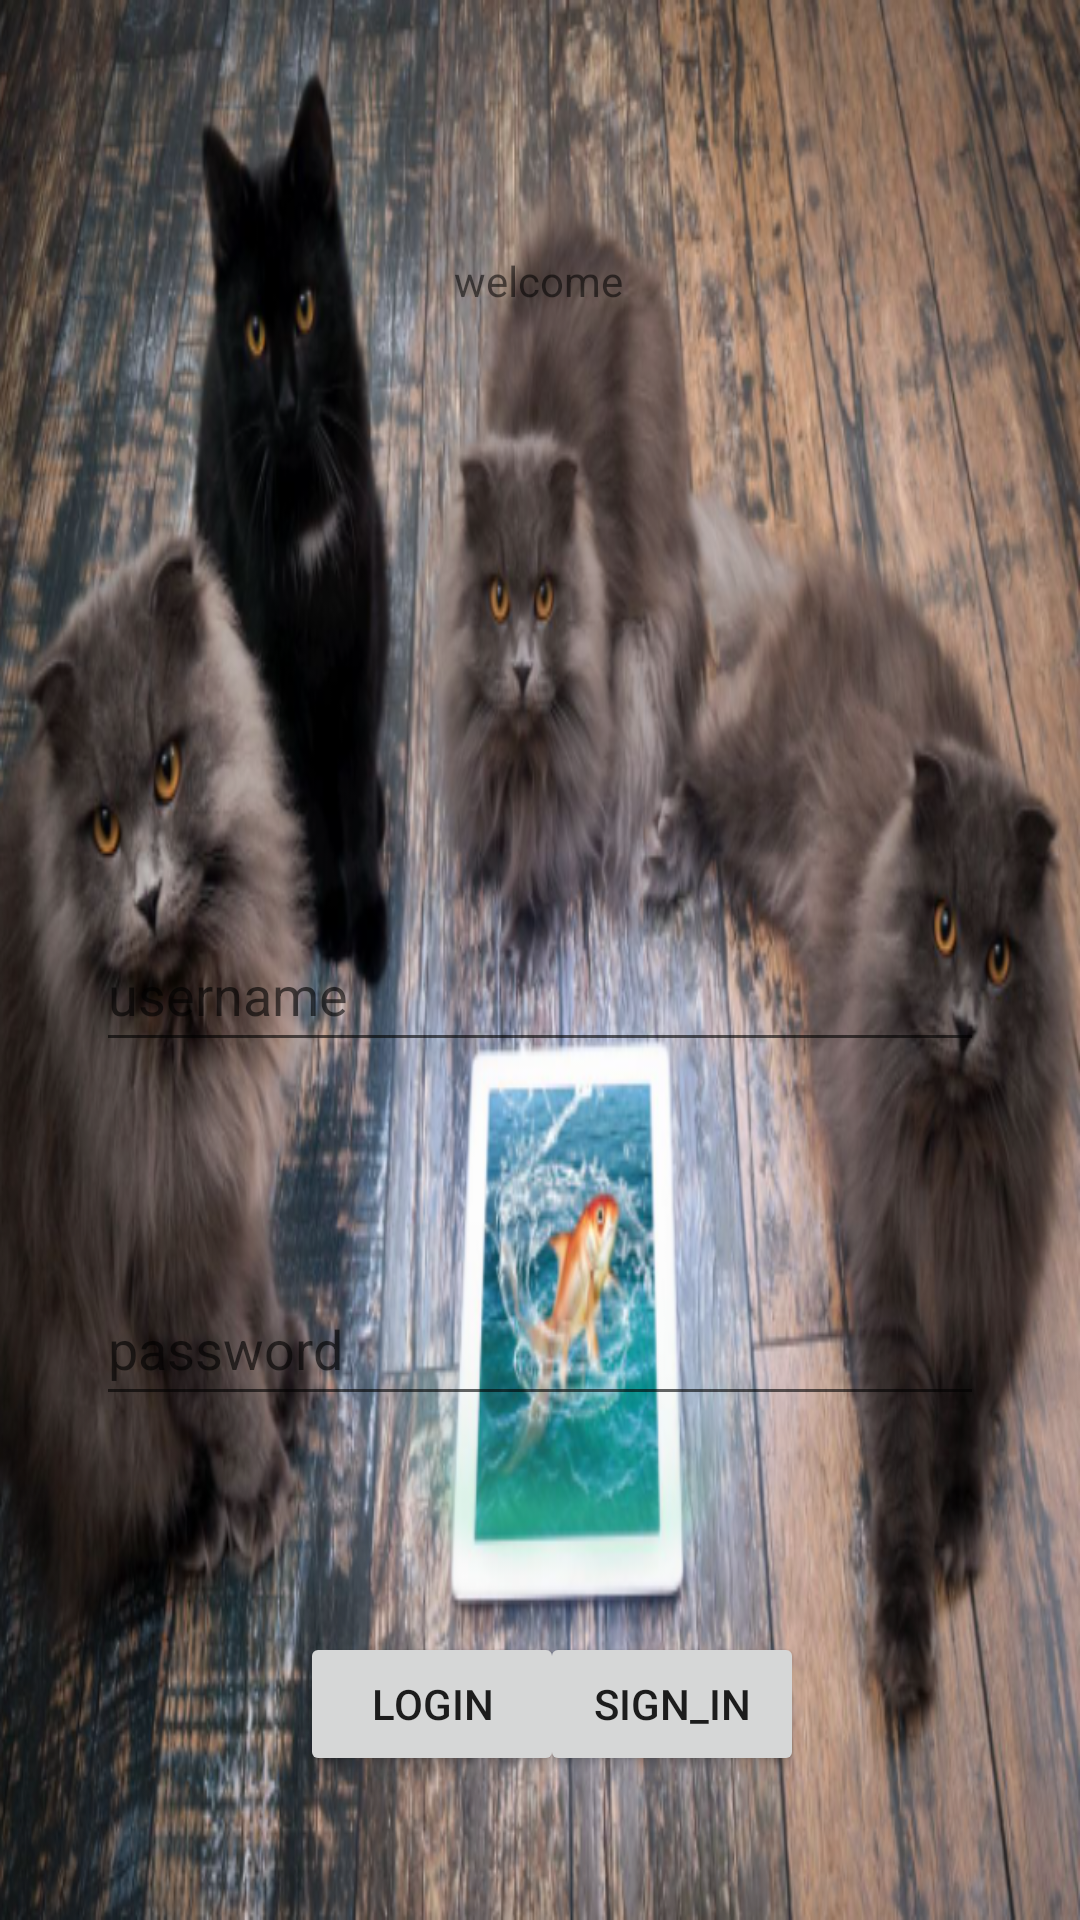

Android layout source for this screen:
<!-- AndroidManifest.xml: application theme Theme.Animaux -->
<!-- res/layout/activity_login.xml -->
<?xml version="1.0" encoding="utf-8"?>
<androidx.constraintlayout.widget.ConstraintLayout xmlns:android="http://schemas.android.com/apk/res/android"

    xmlns:app="http://schemas.android.com/apk/res-auto"
    xmlns:tools="http://schemas.android.com/tools"
    android:layout_width="match_parent"
    android:layout_height="match_parent"

    android:background="@drawable/pets"
    tools:context=".entities.LoginActivity">


    <EditText
        android:id="@+id/usernamel"
        android:layout_width="match_parent"
        android:layout_height="wrap_content"
        android:layout_marginStart="32dp"
        android:layout_marginTop="203dp"
        android:layout_marginEnd="32dp"
        android:hint="@string/username"
        android:importantForAutofill="no"
        android:inputType="text"
        android:minHeight="48dp"
        app:layout_constraintEnd_toEndOf="parent"
        app:layout_constraintHorizontal_bias="0.0"
        app:layout_constraintStart_toStartOf="parent"
        app:layout_constraintTop_toBottomOf="@+id/textView"
        tools:ignore="TextContrastCheck" />

    <EditText
        android:id="@+id/passwordl"
        android:layout_width="match_parent"
        android:layout_height="wrap_content"
        android:layout_marginStart="32dp"
        android:layout_marginTop="70dp"
        android:layout_marginEnd="32dp"
        android:hint="@string/password"
        android:importantForAutofill="no"
        android:inputType="textPassword"
        android:minHeight="48dp"
        app:layout_constraintEnd_toEndOf="parent"
        app:layout_constraintHorizontal_bias="1.0"
        app:layout_constraintStart_toStartOf="parent"
        app:layout_constraintTop_toBottomOf="@+id/usernamel"
        tools:ignore="TextContrastCheck" />

    <Button
        android:id="@+id/Login"
        android:layout_width="wrap_content"
        android:layout_height="wrap_content"
        android:layout_marginStart="100dp"
        android:layout_marginTop="72dp"
        android:layout_marginEnd="10dp"
        android:text="@string/login"
        app:layout_constraintBottom_toBottomOf="parent"
        app:layout_constraintStart_toStartOf="parent"
        app:layout_constraintTop_toBottomOf="@+id/passwordl"
        app:layout_constraintVertical_bias="0.0"
        android:layout_marginLeft="100dp"
        android:layout_marginRight="10dp" />

    <TextView
        android:id="@+id/textView"
        android:layout_width="wrap_content"
        android:layout_height="wrap_content"
        android:layout_marginStart="176dp"
        android:layout_marginTop="84dp"
        android:layout_marginEnd="177dp"
        android:text="@string/welcome"
        app:layout_constraintEnd_toEndOf="parent"
        app:layout_constraintStart_toStartOf="parent"
        app:layout_constraintTop_toTopOf="parent"
        tools:ignore="TextContrastCheck"
        android:layout_marginLeft="176dp"
        android:layout_marginRight="177dp" />

    <Button
        android:id="@+id/signin"
        android:layout_width="wrap_content"
        android:layout_height="wrap_content"
        android:layout_marginTop="72dp"
        android:layout_marginEnd="100dp"
        android:text="@string/sign_in"
        app:layout_constraintBottom_toBottomOf="parent"
        app:layout_constraintEnd_toEndOf="parent"
        app:layout_constraintStart_toEndOf="@+id/Login"
        app:layout_constraintTop_toBottomOf="@+id/passwordl"
        app:layout_constraintVertical_bias="0.0"
        android:layout_marginRight="100dp" />

</androidx.constraintlayout.widget.ConstraintLayout>
<!-- resources referenced by this layout -->
<resources>
  <!-- drawable pets: png bitmap (drawable, 825017 bytes) -->
  <string name="login">login</string>
  <string name="password">password</string>
  <string name="sign_in">sign_in</string>
  <string name="username">username</string>
  <string name="welcome">welcome</string>
  <style name="Theme.Animaux" parent="Theme.MaterialComponents.DayNight.DarkActionBar">
          
          <item name="colorPrimary">@color/purple_500</item>
          <item name="colorPrimaryVariant">@color/purple_700</item>
          <item name="colorOnPrimary">@color/white</item>
          
          <item name="colorSecondary">@color/teal_200</item>
          <item name="colorSecondaryVariant">@color/teal_700</item>
          <item name="colorOnSecondary">@color/black</item>
          
          <item name="android:statusBarColor" tools:targetApi="l">?attr/colorPrimaryVariant</item>
          
      </style>
  <!-- not gathered from this repository: default colours our renderer supplied (Android Studio template values) -->
  <color name="purple_500">#FF6200EE</color>
  <color name="purple_700">#FF3700B3</color>
  <color name="teal_200">#FF03DAC5</color>
  <color name="teal_700">#FF018786</color>
  <color name="black">#FF000000</color>
  <color name="white">#FFFFFFFF</color>
</resources>
